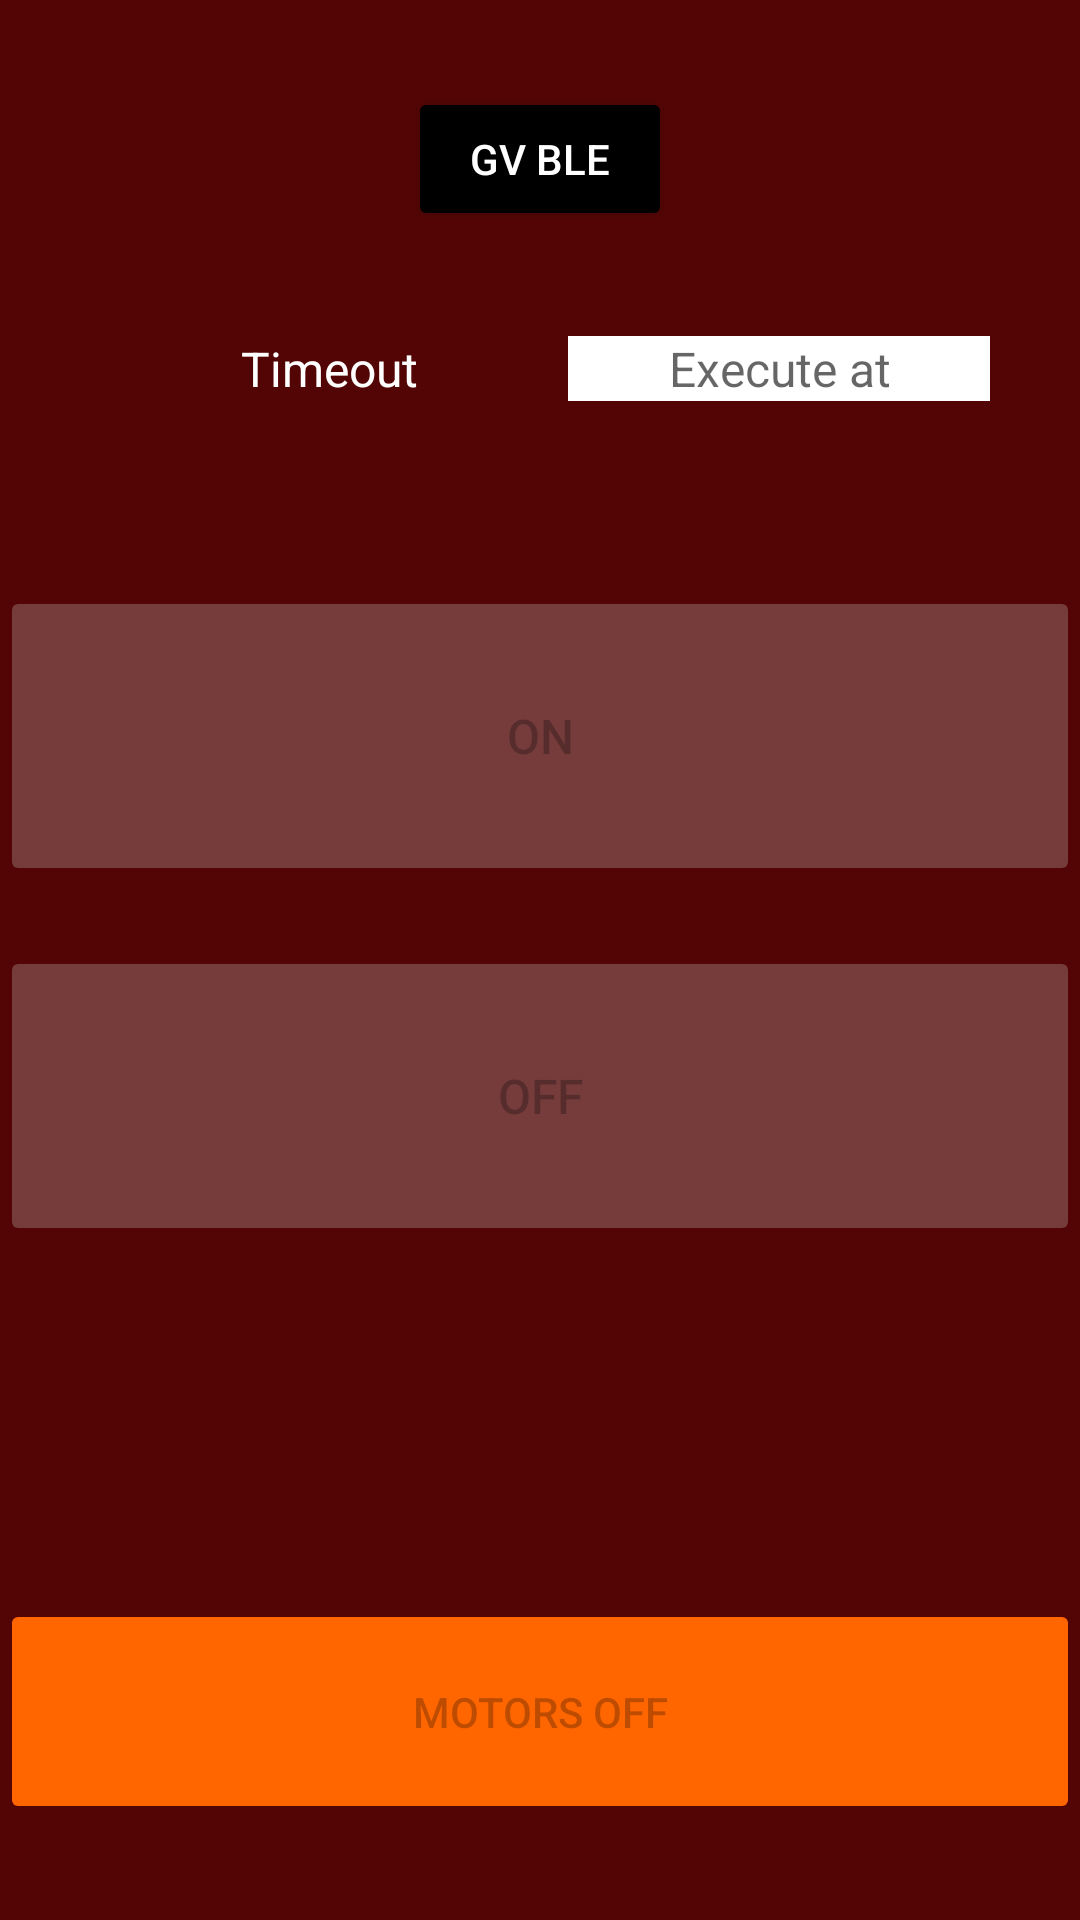

The Android layout XML behind this screen, and the referenced resources:
<!-- AndroidManifest.xml: application theme Theme.GvBle -->
<!-- res/layout/activity_taser.xml -->
<?xml version="1.0" encoding="utf-8"?>
<LinearLayout xmlns:android="http://schemas.android.com/apk/res/android"
    xmlns:app="http://schemas.android.com/apk/res-auto"
    xmlns:tools="http://schemas.android.com/tools"
    android:layout_width="match_parent"
    android:layout_height="match_parent"
    android:background="@color/gvLight"
    android:orientation="vertical">

    <Space
        android:layout_width="match_parent"
        android:layout_height="wrap_content" />

    <androidx.constraintlayout.widget.ConstraintLayout
        android:id="@+id/linearLayout"
        android:layout_width="match_parent"
        android:layout_height="wrap_content"
        android:layout_marginTop="24dp"
        android:padding="0dp">

        <Button
            android:id="@+id/connection_status"
            android:layout_width="wrap_content"
            android:layout_height="wrap_content"
            android:layout_margin="5dp"
            android:backgroundTint="@color/gvDark"
            android:text="@string/app_name"
            android:textColor="#FFFFFF"
            android:visibility="visible"
            app:layout_constraintEnd_toEndOf="parent"
            app:layout_constraintStart_toStartOf="parent"
            app:layout_constraintTop_toTopOf="parent"
            tools:hapticFeedbackEnabled="true"
            tools:visibility="visible" />

        <LinearLayout
            android:id="@+id/linearLayout2"
            android:layout_width="match_parent"
            android:layout_height="wrap_content"
            android:gravity="center"
            android:orientation="horizontal"
            android:paddingHorizontal="30dp"
            app:layout_constraintBottom_toBottomOf="parent"
            app:layout_constraintEnd_toEndOf="parent"
            app:layout_constraintStart_toStartOf="parent"
            app:layout_constraintTop_toBottomOf="@+id/connection_status"
            app:layout_constraintVertical_bias="0.0">










            <Space
                android:layout_width="wrap_content"
                android:layout_height="wrap_content"
                android:layout_weight="1" />

        </LinearLayout>

        <androidx.constraintlayout.widget.ConstraintLayout
            android:id="@+id/freqContainer"
            android:layout_width="match_parent"
            android:layout_height="wrap_content"
            android:layout_marginTop="30dp"
            app:layout_constraintEnd_toEndOf="parent"
            app:layout_constraintStart_toStartOf="parent"
            app:layout_constraintTop_toBottomOf="@+id/motorAContainer">

        </androidx.constraintlayout.widget.ConstraintLayout>

        <LinearLayout
            android:id="@+id/linearLayout0"
            android:layout_width="match_parent"
            android:layout_height="wrap_content"
            android:layout_marginTop="30dp"
            android:gravity="center"
            android:orientation="horizontal"
            android:paddingHorizontal="30dp"
            android:paddingVertical="5dp"
            app:flow_horizontalAlign="center"
            app:layout_constraintTop_toBottomOf="@+id/connection_status"
            tools:layout_editor_absoluteX="0dp">

            <TextView
                android:id="@+id/timeoutText"
                android:layout_width="wrap_content"
                android:layout_height="wrap_content"
                android:layout_weight="1"
                android:text="@string/windowTimeoutText"
                android:textAlignment="center"
                android:textColor="@color/textColorLight"
                android:textSize="16sp" />

            <EditText
                android:id="@+id/windowTimeoutTextBox"
                android:layout_width="40dp"
                android:layout_height="wrap_content"
                android:layout_weight="1"
                android:background="#FFFFFF"
                android:ems="1"
                android:hint="@string/windowExecTimeHint"
                android:inputType="datetime|time"
                android:textAlignment="center"
                android:textSize="16sp" />
        </LinearLayout>

        <androidx.constraintlayout.widget.ConstraintLayout
            android:id="@+id/motorAContainer"
            android:layout_width="match_parent"
            android:layout_height="wrap_content"
            android:layout_marginTop="15dp"
            app:layout_constraintEnd_toEndOf="parent"
            app:layout_constraintTop_toBottomOf="@+id/linearLayout0">

            <LinearLayout
                android:layout_width="match_parent"
                android:layout_height="wrap_content"
                android:orientation="vertical"
                tools:layout_editor_absoluteX="378dp"
                tools:layout_editor_absoluteY="31dp">


                <TextView
                    android:id="@+id/windowLastCmd"
                    android:layout_width="wrap_content"
                    android:layout_height="wrap_content"
                    android:layout_weight="1"
                    android:text="@string/windowLastCmdText"
                    android:textAlignment="center"
                    android:textColor="@color/textColorLight"
                    android:textSize="16sp" />

                <Button
                    android:id="@+id/taserOnBt"
                    android:layout_width="match_parent"
                    android:layout_height="100dp"
                    android:layout_marginTop="20dp"
                    android:layout_weight="1"
                    android:enabled="false"
                    android:text="@string/onText"
                    android:textSize="16sp" />

                <Button
                    android:id="@+id/taserOffBt"
                    android:layout_width="match_parent"
                    android:layout_height="100dp"
                    android:layout_marginTop="20dp"
                    android:layout_weight="1"
                    android:enabled="false"
                    android:text="@string/offText"
                    android:textSize="16sp"
                    app:layout_constraintTop_toBottomOf="@+id/windowOpenBt" />

            </LinearLayout>

        </androidx.constraintlayout.widget.ConstraintLayout>

    </androidx.constraintlayout.widget.ConstraintLayout>

    <androidx.constraintlayout.widget.ConstraintLayout
        android:layout_width="match_parent"
        android:layout_height="match_parent">

        <Button
            android:id="@+id/powerOffBt"
            android:layout_width="match_parent"
            android:layout_height="75dp"
            android:layout_marginBottom="32dp"
            android:backgroundTint="#FF6600"
            android:enabled="false"
            android:text="@string/motorsOffText"
            app:layout_constraintBottom_toBottomOf="parent" />


    </androidx.constraintlayout.widget.ConstraintLayout>

</LinearLayout>
<!-- resources referenced by this layout -->
<resources>
  <color name="gvDark">#FF000000</color>
  <color name="gvLight">#FF530505</color>
  <color name="textColorLight">#FFFFFF</color>
  <string name="app_name">GV BLE</string>
  <string name="motorsOffText">Motors off</string>
  <string name="offText">OFF</string>
  <string name="onText">ON</string>
  <string name="windowExecTimeHint">Execute at</string>
  <string name="windowLastCmdText"> </string>
  <string name="windowTimeoutText">Timeout </string>
  <style name="Theme.GvBle" parent="android:Theme.Material.Light.NoActionBar" />
</resources>
